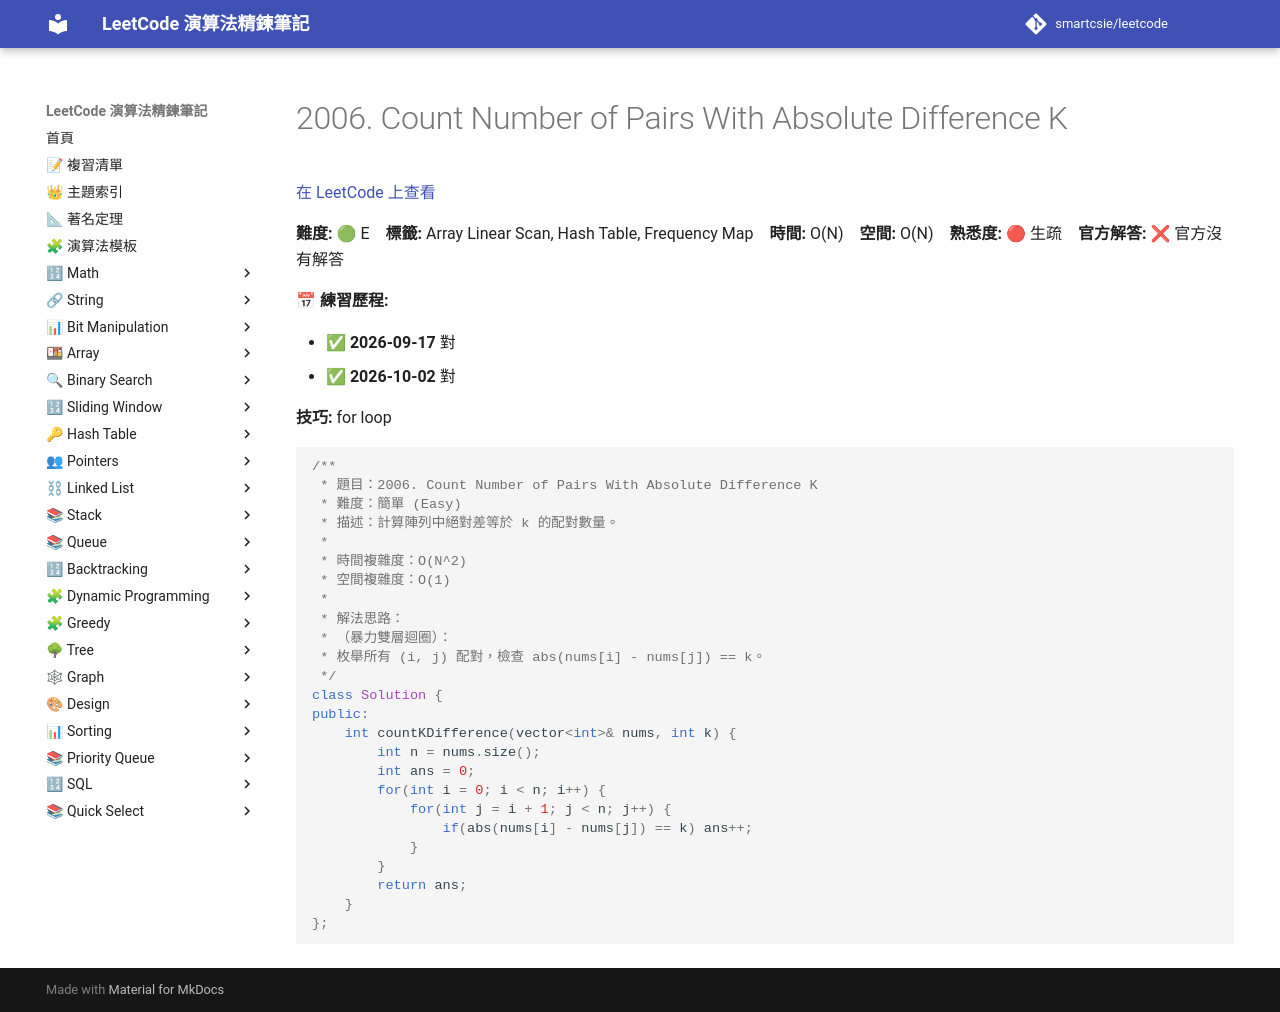

repository: smartcsie/leetcode · page: problems/2006/index.html · generator: mkdocs

# 2006. Count Number of Pairs With Absolute Difference K

[在 LeetCode 上查看](https://leetcode.com/problems/count-number-of-pairs-with-absolute-difference-k/)

**難度:** 🟢 E　**標籤:** Array Linear Scan, Hash Table, Frequency Map　**時間:** O(N)　**空間:** O(N)　**熟悉度:** 🔴 生疏　**官方解答:** ❌ 官方沒有解答

**📅 練習歷程:**

- ✅ **2026-09-17** 對
- ✅ **2026-10-02** 對

**技巧:** for loop

```cpp
/**
 * 題目：2006. Count Number of Pairs With Absolute Difference K
 * 難度：簡單 (Easy)
 * 描述：計算陣列中絕對差等於 k 的配對數量。
 *
 * 時間複雜度：O(N^2)
 * 空間複雜度：O(1)
 *
 * 解法思路：
 * （暴力雙層迴圈）：
 * 枚舉所有 (i, j) 配對，檢查 abs(nums[i] - nums[j]) == k。
 */
class Solution {
public:
    int countKDifference(vector<int>& nums, int k) {
        int n = nums.size();
        int ans = 0;
        for(int i = 0; i < n; i++) {
            for(int j = i + 1; j < n; j++) {
                if(abs(nums[i] - nums[j]) == k) ans++;
            }
        }
        return ans;
    }
};
```
